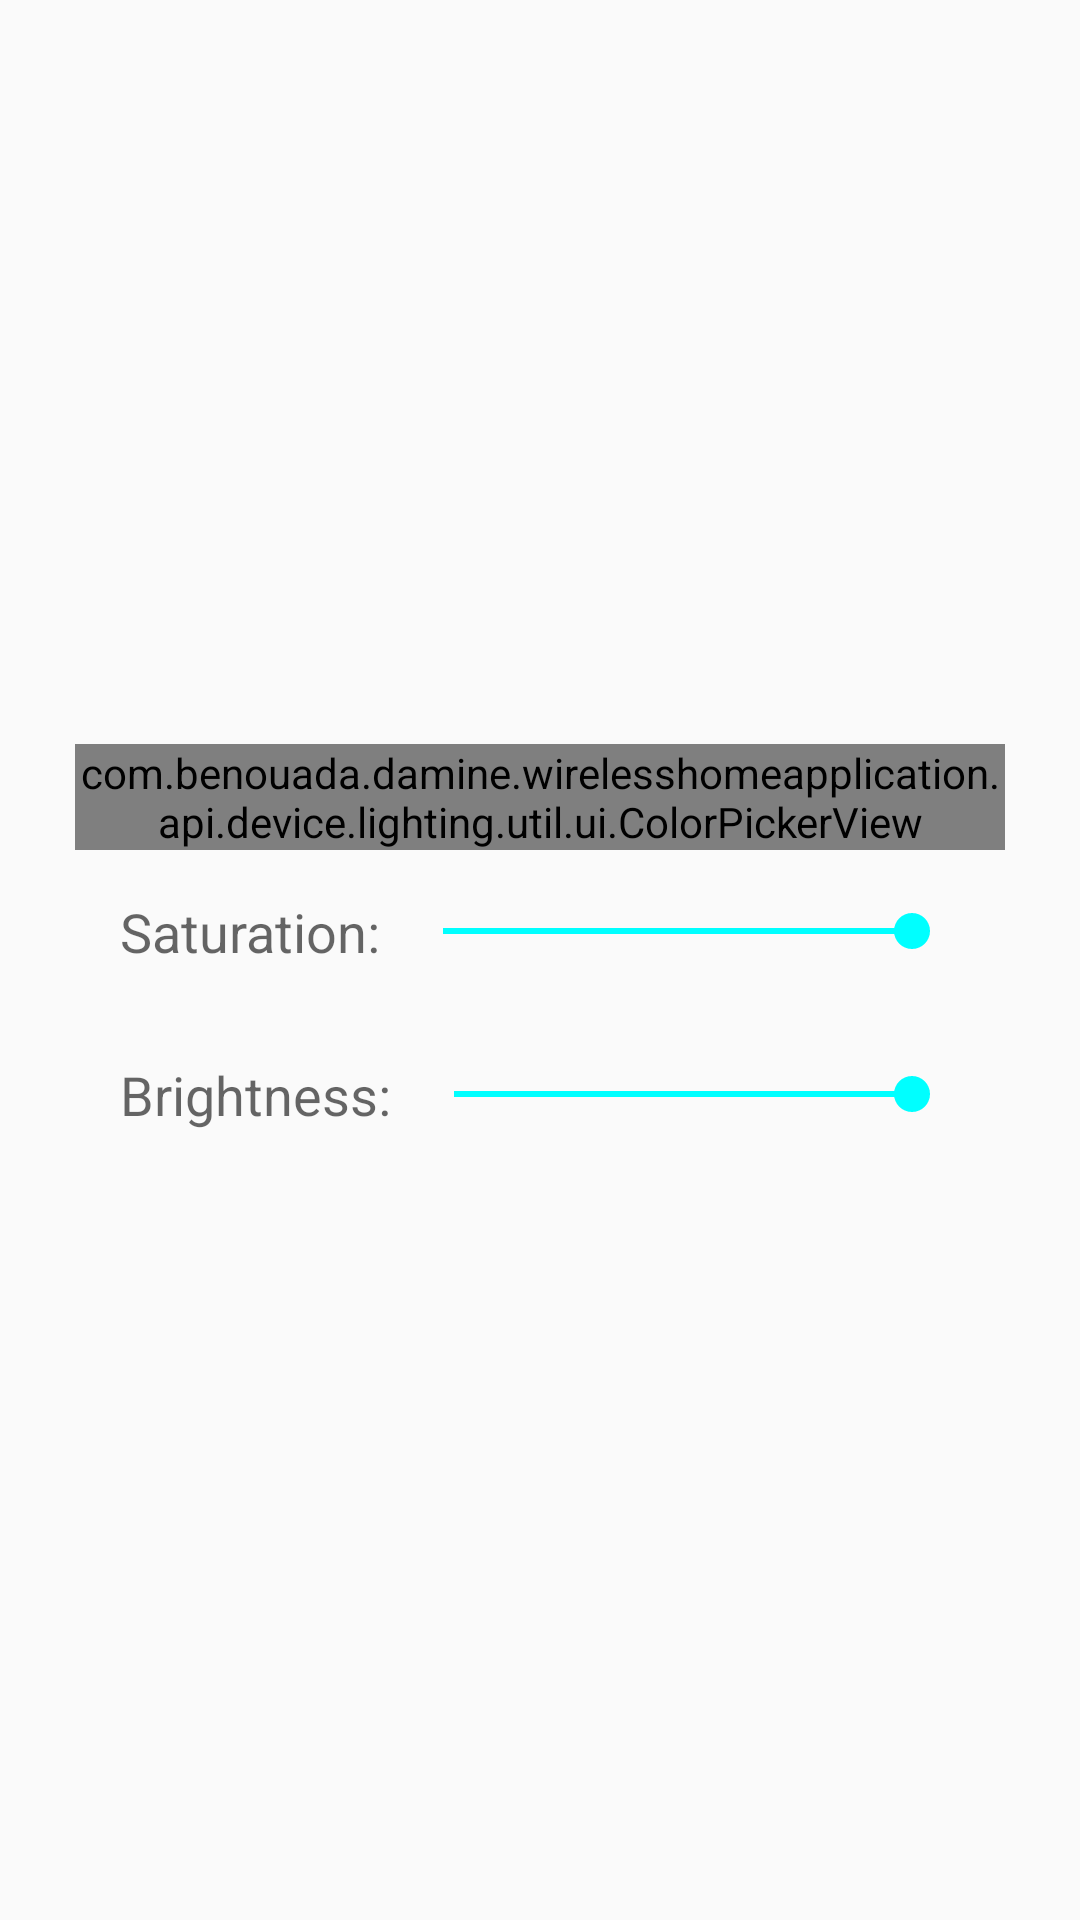

Layout XML and referenced resources for this Android screen:
<!-- AndroidManifest.xml: application theme AppTheme -->
<!-- res/layout/content_device_interface.xml -->
<?xml version="1.0" encoding="utf-8"?>
<LinearLayout xmlns:android="http://schemas.android.com/apk/res/android"
android:layout_width="match_parent"
android:layout_height="match_parent"
android:layout_gravity="center"
android:gravity="center"
android:orientation="vertical"
android:padding="25dp">

<com.benouada.damine.wirelesshomeapplication.api.device.lighting.util.ui.ColorPickerView
    android:id="@+id/color_picker"
    android:layout_width="wrap_content"
    android:layout_height="wrap_content" />

<LinearLayout
    android:id="@+id/saturation_container"
    android:layout_width="match_parent"
    android:layout_height="wrap_content"
    android:layout_gravity="center"
    android:gravity="center"
    android:orientation="horizontal"
    android:padding="15dp">

    <TextView
        android:layout_width="wrap_content"
        android:layout_height="wrap_content"
        android:text="Saturation:"
        android:textAppearance="?android:attr/textAppearanceMedium" />

    <SeekBar
        android:id="@+id/saturation"
        android:layout_width="match_parent"
        android:layout_height="wrap_content"
        android:layout_marginLeft="5dp"
        android:max="255"
        android:progress="255" />
</LinearLayout>

<LinearLayout
    android:id="@+id/bright_container"
    android:layout_width="match_parent"
    android:layout_height="wrap_content"
    android:layout_gravity="center"
    android:gravity="center"
    android:orientation="horizontal"
    android:padding="15dp">

    <TextView
        android:layout_width="wrap_content"
        android:layout_height="wrap_content"
        android:text="Brightness:"
        android:textAppearance="?android:attr/textAppearanceMedium" />

    <SeekBar
        android:id="@+id/brightness"
        android:layout_width="match_parent"
        android:layout_height="wrap_content"
        android:layout_marginLeft="5dp"
        android:max="255"
        android:progress="255" />
</LinearLayout>

</LinearLayout>
<!-- resources referenced by this layout -->
<resources>
  <style name="AppTheme" parent="AppTheme.Base">
          
      </style>
  <style name="AppTheme.Base" parent="Theme.AppCompat.Light.NoActionBar">
          <item name="colorPrimary">#FF0</item>
          <item name="colorPrimaryDark">#0F0</item>
          <item name="colorAccent">#0FF</item>
      </style>
</resources>
